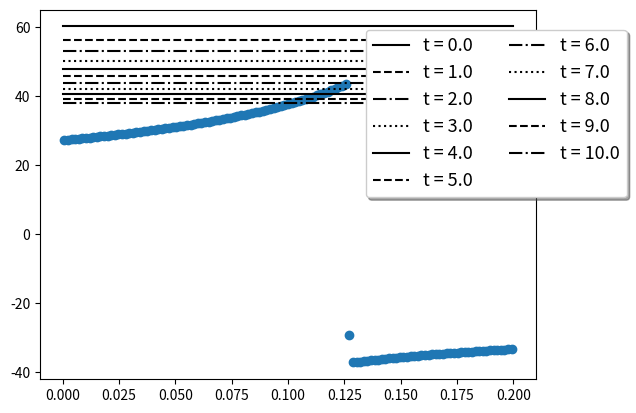

The matplotlib source for this figure:

# %%
import numpy as np
from scipy.integrate import odeint
import matplotlib.pyplot as plt
# %%
# Spatial setting for z-axis
# %%
# Number of spatial node
N = 126
L = 0.2
z_dom = np.linspace(0,L,N)

# Discretization matrix d & dd

# d = ?
h_arr = (z_dom[1] - z_dom[0])*np.ones([N,])
d_arr = 1/h_arr

d_mid = np.diag(d_arr, 0)
d_low = np.diag(d_arr[:-1],-1)
d = d_mid - d_low
d[0,:] = 0

# dd = ?
dd_arr = 1/h_arr**2
dd_upp = np.diag(dd_arr[:-1],1)
dd_mid = np.diag(dd_arr,0)
dd_low = np.diag(dd_arr[:-1], -1)

dd = dd_upp - 2*dd_mid + dd_low
d[0,:] = 0
d[-1,:]=0

# %% 
# Ergun equation
# %%
# Ergun equation function
def Ergun(P,z,d_p, mu, rho_g,void_frac):
    dPdz = (P[1:]-P[:-1])/(z[1:]-z[:-1])
    Aterm = 1.75*(1-void_frac)/void_frac*rho_g/d_p
    Bterm = 150*mu*(1-void_frac)**2/void_frac**2/d_p**2
    Cterm = dPdz
    arg_u_pos = dPdz <= 0
    arg_u_neg = arg_u_pos < 0.5
    u_return = np.zeros_like(dPdz)
    # u > 0 //due to dPdz < 0  ||  Cterm < 0  
    Apos = Aterm[arg_u_pos]
    Bpos = Bterm
    Cpos = Cterm[arg_u_pos]
    u_return[arg_u_pos] = (-Bpos + np.sqrt(Bpos**2 - 4*Apos*Cpos))/2/Apos
    # u < 0 //due to dPdz > 0  ||  Cterm > 0  
    Aneg = Aterm[arg_u_neg]
    Bneg = Bterm
    Cneg = Cterm[arg_u_neg]
    u_return[arg_u_neg] = (-Bneg + np.sqrt(Bneg**2 + 4*Aneg*Cneg))/2/(-Aneg)

    return u_return, arg_u_pos, arg_u_neg

# Test of Ergun eqn function
dp_test = 1E-2  # 0.01 (m) = 1cm
mu_test = 1.8E-5 # (Pa s)
Mw1_test = 28/1E3   # kg/mol
Mw2_test = 44/1E3   # kg/mol
C1_test = np.logspace(np.log10(10),np.log10(30),N)
C2_test = np.zeros_like(C1_test)
C2_test[:80] = np.linspace(50,5,80)
C2_test[80:] = np.linspace(5,10, N-80)
C1_mid = (C1_test[1:] + C1_test[:-1])/2
C2_mid = (C2_test[1:] + C2_test[:-1])/2
rho_g_test = C1_mid*Mw1_test + C2_mid*Mw2_test
C_ov = C1_test + C2_test
P_ov_test = C_ov*8.3145*300
epsi_test = 0.3
u_test,_,_= Ergun(P_ov_test,z_dom, dp_test,mu_test, rho_g_test,epsi_test)
plt.figure(dpi=300)
plt.plot(z_dom[1:]-0.5*z_dom[1], u_test, 'o')
#plt.plot(z_dom, P_ov_test)
# Ergun for binary system
def Ergun_bi(C_list, T_gas, z,
              d_p, mu, Mw_list, void_frac):
    C1, C2 = C_list
    Mw1,Mw2 = Mw_list
    C1_mid = (C1[1:] + C1[:-1])/2
    C2_mid = (C2[1:] + C2[:-1])/2
    rho_g_tmp = C1_mid*Mw1 + C2_mid*Mw2
    C_ov_tmp = C1 + C2
    P_ov_tmp = C_ov_tmp*R_gas*T_gas
    u_ret, arg_u_pos, arg_u_neg = Ergun(P_ov_tmp, 
                                        z, d_p, mu, rho_g_tmp, void_frac)
    return u_ret, arg_u_pos, arg_u_neg


# %%
# Isotherm Model 
# %%
qm1 = 0.5
qm2 = 3
b1 = 0.01
b2 = 0.2
def iso(P1,P2):
    deno = 1+b1*P1 + b2*P2
    nume1 = qm1*b1*P1
    nume2 = qm2*b2*P2
    q1 = nume1/deno
    q2 = nume2/deno
    return q1, q2

# %%
# Initial Values
# %%
# Initial P, T, C1, C2, q1, q2, y0
P_init = 1.5E5*np.ones([N,])    # (Pa)
T_init = 300
R_gas = 8.3145
C1_init = 1*P_init/R_gas/T_init*np.ones([N,])
C2_init = 0*P_init/R_gas/T_init*np.ones([N,])
q1_init, q2_init = iso(1*P_init*1E-5, 0*P_init*1E-5)
y0 = np.concatenate([C1_init, C2_init, q1_init, q2_init])

# %%
# Boundary Conditions
# %%
# Pressure conditions
P_end = 0.1       # (bar)
Cv_out = 1E-2 

P_feed = 1.5    # (bar)
# Inlet conditions
T_feed = T_init
C1_feed = 0.5*P_feed*1E5/R_gas/T_feed
C2_feed = 0.5*P_feed*1E5/R_gas/T_feed

# %%
# Model for odeint
# %%
# Additional parameters
D_AB = 1E-6
h = h_arr[0]
T_g = T_init
#u_g = 0.01      # (m/s) : advective velocity
u_feed = 0.00
rho_s = 1000    # (kg/m^3)
epsi = 0.35     # voide fraction of pellet
k1, k2 = [0.2,0.2]
d_particle = 2E-3   # (m) : pellet particle size
mu_gas = 1.8E-5 # (Pa s) : viscosity of gas (air)  
Mw_gas = np.array([44,28])*1E-3 # (kg/mol) : molar weight for each component

# Backflow at z = L 
C1_L = 0*P_end*1E5/R_gas/T_g
C2_L = 1*P_end*1E5/R_gas/T_g

# PDE -> ODE model
def model_col(y,T ):
    C1 = y[:N]
    C2 = y[1*N : 2*N]
    q1 = y[2*N : 3*N]
    q2 = y[3*N : 4*N]

    # Pressure
    P1 = C1*R_gas*T_g/1E5   # in bar
    P2 = C2*R_gas*T_g/1E5   # in bar
    
    # velocity from Ergun equation
    u_g, arg_u_posi, arg_u_nega = Ergun_bi([C1,C2], T_g, z_dom,
                                           d_particle, mu_gas,
                                           Mw_gas, epsi)

    # Valve equation
    P_ov_end = P1[-1]+P2[-1]
    u_out = Cv_out*(P_ov_end - P_end) # (bar) -> m/s

    # uC values?
    uC1_tmp = u_g*C1[:-1]
    uC1_back = u_g*C1[1:]
    uC1_tmp[arg_u_nega] = uC1_back[arg_u_nega]
    uC1_z0 = C1_feed*np.max(u_feed, 0) + C1[0]*np.min(u_feed, 0)
    uC1_zL = C1[-1]*np.max(u_out,0) + C1_L*np.min(u_out, 0)
    uC1 = np.concatenate([ [uC1_z0,], uC1_tmp, [uC1_zL,], ] )
    duC1dz = (uC1[1:]-uC1[:-1])/h

    uC2_tmp = u_g*C2[:-1]
    uC2_back = u_g*C2[1:]
    uC2_tmp[arg_u_nega] = uC2_back[arg_u_nega]
    uC2_z0 = C2_feed*np.max(u_feed,0) + C1[0]*np.min(u_feed, 0)
    uC2_zL = C2[-1]*np.max(u_out,0) + C2_L*np.min(u_out, 0)
    uC2 = np.concatenate([[uC2_z0], uC2_tmp, [uC2_zL],])
    duC2dz = (uC2[1:]-uC2[:-1])/h

    # Isotherm
    q1sta, q2sta = iso(P1,P2,)

    # Discretization
    ddC1 = dd@C1
    ddC2 = dd@C2

    # LDF
    dq1dt = k1*(q1sta - q1)
    dq2dt = k2*(q2sta - q2)

    # Mass balanace
    dC1dt = D_AB*ddC1 - duC1dz - rho_s*(1-epsi)/epsi*dq1dt
    dC2dt = D_AB*ddC2 - duC2dz - rho_s*(1-epsi)/epsi*dq2dt

    # Boundary conditions
    #dC1dt[0] = D_AB*(C1[1]-2*C1[0]+C1_feed)/h**2 - (u_g[1]*C1[0] - u_feed*C1_feed)/h - rho_s*(1-epsi)/epsi*dq1dt[0]
    #dC2dt[0] = D_AB*(C2[1]-2*C2[0]+C2_feed)/h**2 - (u_g[1]*C2[0] - u_feed*C2_feed)/h - rho_s*(1-epsi)/epsi*dq2dt[0]
    #dC1dt[-1] = D_AB*(C1[-2]-2*C1[-1]+C1[-2])/h**2 - (u_out*C1[-1] - u_g[-2]*C1[-2])/h - rho_s*(1-epsi)/epsi*dq1dt[-1]
    #dC2dt[-1] = D_AB*(C2[-2]-2*C2[-1]+C2[-2])/h**2 - (u_out*C2[-1] - u_g[-2]*C2[-2])/h - rho_s*(1-epsi)/epsi*dq2dt[-1]
    
    dC1dt[0] = - (u_g[1]*C1[0] - u_feed*C1_feed)/h - rho_s*(1-epsi)/epsi*dq1dt[0]
    dC2dt[0] = - (u_g[1]*C2[0] - u_feed*C2_feed)/h - rho_s*(1-epsi)/epsi*dq2dt[0]

    dC1dt[-1] = - (u_out*C1[-1] - u_g[-1]*C1[-2])/h - rho_s*(1-epsi)/epsi*dq1dt[-1]
    dC2dt[-1] = - (u_out*C2[-1] - u_g[-1]*C2[-2])/h - rho_s*(1-epsi)/epsi*dq2dt[-1]
    
    dydt = np.concatenate([dC1dt,dC2dt, dq1dt, dq2dt])
    return dydt

# %%
# Run 
# %%
t_ran = np.arange(0,10+0.05,0.05)
y_res = odeint(model_col, y0, t_ran )
print(y_res.shape)
# %%
# Graph drawing
# %%
t_sample = t_ran[::20]
ii_arr = np.arange(len(t_ran))[::20]

ls_list = ['-','--','-.',':']
cc = 0
for ii, tt in zip(ii_arr, t_sample):
    C_samp = y_res[ii, 0*N:1*N]
    plt.plot(z_dom, C_samp, 'k',
             linestyle = ls_list[cc%len(ls_list)],
             label = f't = {tt}'
             )
    cc += 1
plt.legend(fontsize = 13, fancybox = True,
           shadow = True, ncol = 2,
           loc = 'upper center', 
           bbox_to_anchor = (0.92, 0.97))
# %%
